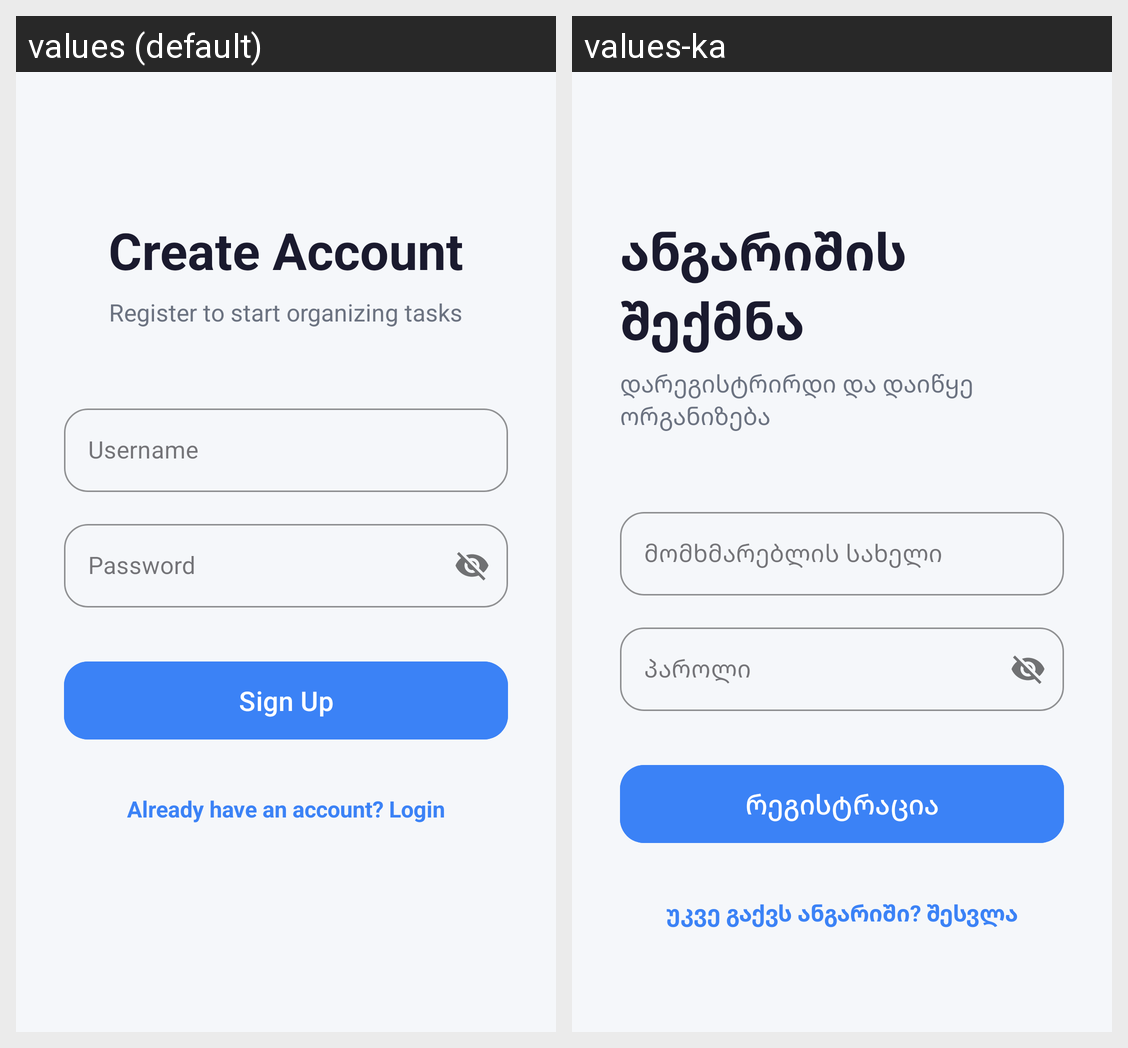

Locale-by-locale string values for the Android screen shown in this grid:
Android screen res/layout/fragment_sign_up.xml rendered under 2 locales, left to right: values (default), values-ka. Device: Nexus 5 (rendered at 1080×1920; each locale shown at half size, 540×960, under a caption strip naming it); theme Theme.Final_project.
Strings drawn on this screen, with the default value and each locale's value (text and hints the layout hard-codes, and strings that could not be matched under every locale, appear in the picture but are not listed):

sign_up_title
  values: Create Account
  values-ka: ანგარიშის შექმნა

sign_up_subtitle
  values: Register to start organizing tasks
  values-ka: დარეგისტრირდი და დაიწყე ორგანიზება

username
  values: Username
  values-ka: მომხმარებლის სახელი

password
  values: Password
  values-ka: პაროლი

sign_up
  values: Sign Up
  values-ka: რეგისტრაცია

go_to_login
  values: Already have an account? Login
  values-ka: უკვე გაქვს ანგარიში? შესვლა
